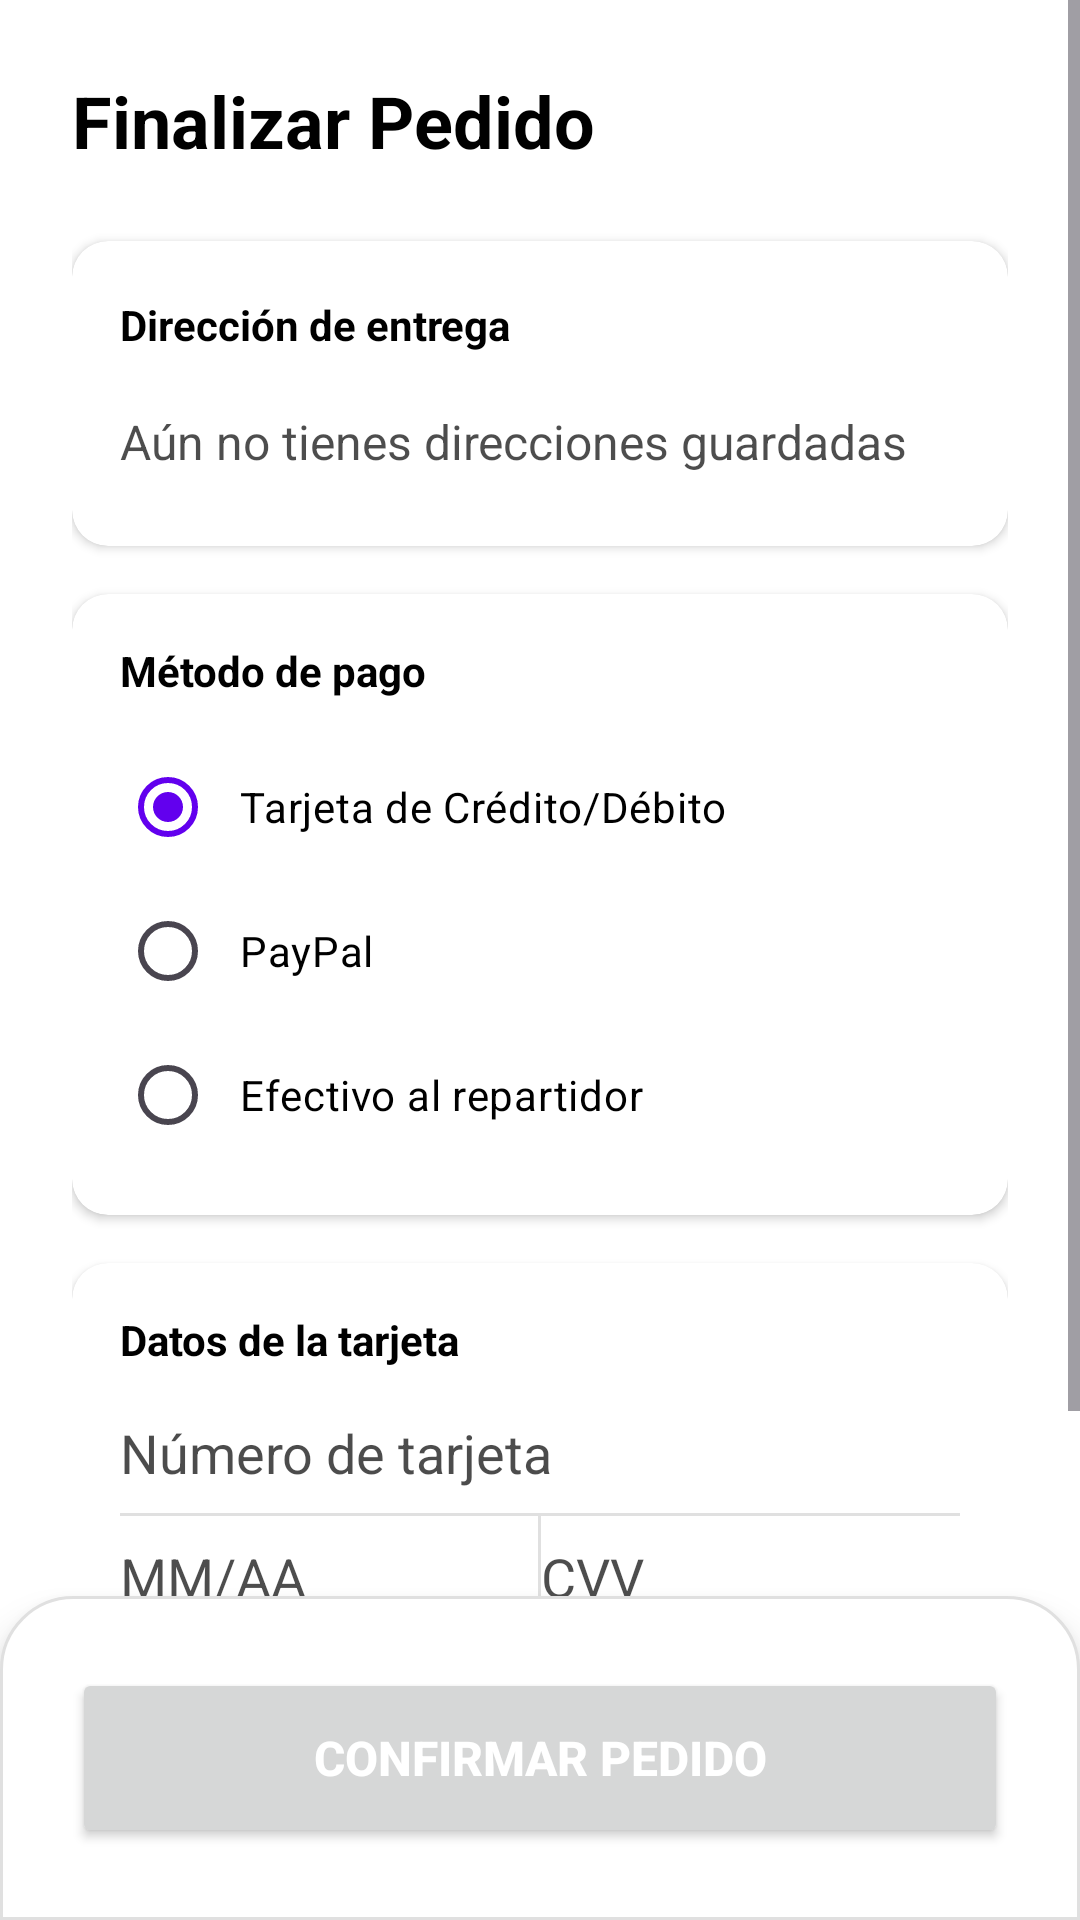

Android layout source for this screen:
<!-- AndroidManifest.xml: application theme Theme.Bomboplats -->
<!-- res/layout/fragment_realizarenvio.xml -->
<?xml version="1.0" encoding="utf-8"?>
<androidx.constraintlayout.widget.ConstraintLayout xmlns:android="http://schemas.android.com/apk/res/android"
    xmlns:app="http://schemas.android.com/apk/res-auto"
    android:layout_width="match_parent"
    android:layout_height="match_parent"
    android:background="@color/background">

    <ScrollView
        android:layout_width="match_parent"
        android:layout_height="0dp"
        app:layout_constraintBottom_toTopOf="@+id/layout_confirmar"
        app:layout_constraintTop_toTopOf="parent">

        <LinearLayout
            android:layout_width="match_parent"
            android:layout_height="wrap_content"
            android:orientation="vertical"
            android:padding="24dp">

            <TextView
                android:layout_width="wrap_content"
                android:layout_height="wrap_content"
                android:layout_marginBottom="24dp"
                android:text="@string/finalizar_pedido"
                android:textColor="@color/text_color"
                android:textSize="24sp"
                android:textStyle="bold" />

            
            <androidx.cardview.widget.CardView
                android:id="@+id/card_direccion"
                android:layout_width="match_parent"
                android:layout_height="wrap_content"
                android:layout_marginBottom="16dp"
                android:clickable="true"
                android:focusable="true"
                android:foreground="?attr/selectableItemBackground"
                app:cardBackgroundColor="@color/card_background"
                app:cardCornerRadius="12dp"
                app:cardElevation="2dp">

                <LinearLayout
                    android:layout_width="match_parent"
                    android:layout_height="wrap_content"
                    android:orientation="vertical"
                    android:padding="16dp">

                    <RelativeLayout
                        android:layout_width="match_parent"
                        android:layout_height="wrap_content"
                        android:layout_marginBottom="8dp">

                        <TextView
                            android:layout_width="wrap_content"
                            android:layout_height="wrap_content"
                            android:layout_alignParentStart="true"
                            android:layout_centerVertical="true"
                            android:text="@string/direccion_entrega"
                            android:textColor="@color/text_color"
                            android:textStyle="bold" />

                        <ImageView
                            android:layout_width="24dp"
                            android:layout_height="24dp"
                            android:layout_alignParentEnd="true"
                            android:src="@drawable/ic_search"
                            app:tint="@color/primary" />
                    </RelativeLayout>

                    <TextView
                        android:id="@+id/tv_direccion_seleccionada"
                        android:layout_width="match_parent"
                        android:layout_height="wrap_content"
                        android:hint="@string/label_no_direcciones"
                        android:textColor="@color/text_color"
                        android:textColorHint="@color/text_color"
                        android:alpha="0.7"
                        android:paddingVertical="8dp"
                        android:textSize="16sp" />
                </LinearLayout>
            </androidx.cardview.widget.CardView>

            
            <androidx.cardview.widget.CardView
                android:layout_width="match_parent"
                android:layout_height="wrap_content"
                android:layout_marginBottom="16dp"
                app:cardBackgroundColor="@color/card_background"
                app:cardCornerRadius="12dp"
                app:cardElevation="2dp">

                <LinearLayout
                    android:layout_width="match_parent"
                    android:layout_height="wrap_content"
                    android:orientation="vertical"
                    android:padding="16dp">

                    <TextView
                        android:layout_width="wrap_content"
                        android:layout_height="wrap_content"
                        android:layout_marginBottom="12dp"
                        android:text="@string/metodo_pago"
                        android:textColor="@color/text_color"
                        android:textStyle="bold" />

                    <RadioGroup
                        android:id="@+id/rg_metodo_pago"
                        android:layout_width="match_parent"
                        android:layout_height="wrap_content">

                        <RadioButton
                            android:id="@+id/rb_tarjeta"
                            android:layout_width="match_parent"
                            android:layout_height="wrap_content"
                            android:padding="8dp"
                            android:text="@string/pago_tarjeta"
                            android:textColor="@color/text_color"
                            android:buttonTint="@color/primary"
                            android:checked="true" />

                        <RadioButton
                            android:id="@+id/rb_paypal"
                            android:layout_width="match_parent"
                            android:layout_height="wrap_content"
                            android:padding="8dp"
                            android:text="@string/pago_paypal"
                            android:textColor="@color/text_color"
                            android:buttonTint="@color/primary" />

                        <RadioButton
                            android:id="@+id/rb_efectivo"
                            android:layout_width="match_parent"
                            android:layout_height="wrap_content"
                            android:padding="8dp"
                            android:text="@string/pago_efectivo"
                            android:textColor="@color/text_color"
                            android:buttonTint="@color/primary" />
                    </RadioGroup>
                </LinearLayout>
            </androidx.cardview.widget.CardView>

            
            <androidx.cardview.widget.CardView
                android:id="@+id/card_tarjeta_datos"
                android:layout_width="match_parent"
                android:layout_height="wrap_content"
                android:layout_marginBottom="16dp"
                app:cardBackgroundColor="@color/card_background"
                app:cardCornerRadius="12dp"
                app:cardElevation="2dp">

                <LinearLayout
                    android:layout_width="match_parent"
                    android:layout_height="wrap_content"
                    android:orientation="vertical"
                    android:padding="16dp">

                    <TextView
                        android:layout_width="wrap_content"
                        android:layout_height="wrap_content"
                        android:layout_marginBottom="8dp"
                        android:text="@string/datos_tarjeta"
                        android:textColor="@color/text_color"
                        android:textStyle="bold" />

                    <EditText
                        android:id="@+id/et_tarjeta_numero"
                        android:layout_width="match_parent"
                        android:layout_height="wrap_content"
                        android:background="@android:color/transparent"
                        android:hint="@string/hint_numero_tarjeta"
                        android:textColor="@color/text_color"
                        android:textColorHint="@color/text_color"
                        android:alpha="0.7"
                        android:inputType="number"
                        android:paddingVertical="8dp" />

                    <View
                        android:layout_width="match_parent"
                        android:layout_height="1dp"
                        android:background="@color/divider_color" />

                    <LinearLayout
                        android:layout_width="match_parent"
                        android:layout_height="wrap_content"
                        android:orientation="horizontal">

                        <EditText
                            android:id="@+id/et_tarjeta_exp"
                            android:layout_width="0dp"
                            android:layout_height="wrap_content"
                            android:layout_weight="1"
                            android:background="@android:color/transparent"
                            android:hint="@string/hint_exp"
                            android:textColor="@color/text_color"
                            android:textColorHint="@color/text_color"
                            android:alpha="0.7"
                            android:inputType="date"
                            android:paddingVertical="8dp" />

                        <View
                            android:layout_width="1dp"
                            android:layout_height="match_parent"
                            android:background="@color/divider_color" />

                        <EditText
                            android:id="@+id/et_tarjeta_cvv"
                            android:layout_width="0dp"
                            android:layout_height="wrap_content"
                            android:layout_weight="1"
                            android:background="@android:color/transparent"
                            android:hint="@string/hint_cvv"
                            android:textColor="@color/text_color"
                            android:textColorHint="@color/text_color"
                            android:alpha="0.7"
                            android:inputType="numberPassword"
                            android:paddingVertical="8dp" />
                    </LinearLayout>
                </LinearLayout>
            </androidx.cardview.widget.CardView>

        </LinearLayout>
    </ScrollView>

    
    <LinearLayout
        android:id="@+id/layout_confirmar"
        android:layout_width="match_parent"
        android:layout_height="wrap_content"
        android:background="@drawable/total_section_background"
        android:elevation="8dp"
        android:orientation="vertical"
        android:padding="24dp"
        app:layout_constraintBottom_toBottomOf="parent">

        <Button
            android:id="@+id/btn_confirmar_pedido"
            android:layout_width="match_parent"
            android:layout_height="60dp"
            android:text="@string/confirmar_pedido"
            android:textColor="@color/white"
            android:textSize="16sp"
            android:textStyle="bold" />

    </LinearLayout>

</androidx.constraintlayout.widget.ConstraintLayout>
<!-- resources referenced by this layout -->
<resources>
  <color name="background">#FFFFFF</color>
  <color name="card_background">#FFFFFF</color>
  <color name="divider_color">#E0E0E0</color>
  <color name="primary">#6200EE</color>
  <color name="text_color">#000000</color>
  <color name="white">#FFFFFFFF</color>
  <!-- drawable total_section_background (drawable) -->
  <?xml version="1.0" encoding="utf-8"?>
  <shape xmlns:android="http://schemas.android.com/apk/res/android"
      android:shape="rectangle">
      <solid android:color="@color/card_background" />
      <corners
          android:topLeftRadius="24dp"
          android:topRightRadius="24dp"
          android:bottomLeftRadius="0dp"
          android:bottomRightRadius="0dp" />
      <stroke
          android:width="1dp"
          android:color="@color/divider_color" />
  </shape>
  <string name="confirmar_pedido">CONFIRMAR PEDIDO</string>
  <string name="datos_tarjeta">Datos de la tarjeta</string>
  <string name="direccion_entrega">Dirección de entrega</string>
  <string name="finalizar_pedido">Finalizar Pedido</string>
  <string name="hint_cvv">CVV</string>
  <string name="hint_exp">MM/AA</string>
  <string name="hint_numero_tarjeta">Número de tarjeta</string>
  <string name="label_no_direcciones">Aún no tienes direcciones guardadas</string>
  <string name="metodo_pago">Método de pago</string>
  <string name="pago_efectivo">Efectivo al repartidor</string>
  <string name="pago_paypal">PayPal</string>
  <string name="pago_tarjeta">Tarjeta de Crédito/Débito</string>
  <style name="Theme.Bomboplats" parent="Base.Theme.Bomboplats" />
  <style name="Base.Theme.Bomboplats" parent="Theme.Material3.DayNight.NoActionBar">
          <item name="android:windowBackground">@color/background</item>
          <item name="android:textColor">@color/text_color</item>
          <item name="colorPrimary">@color/menu_purple</item>
      </style>
  <color name="menu_purple">#6200EE</color>
</resources>
